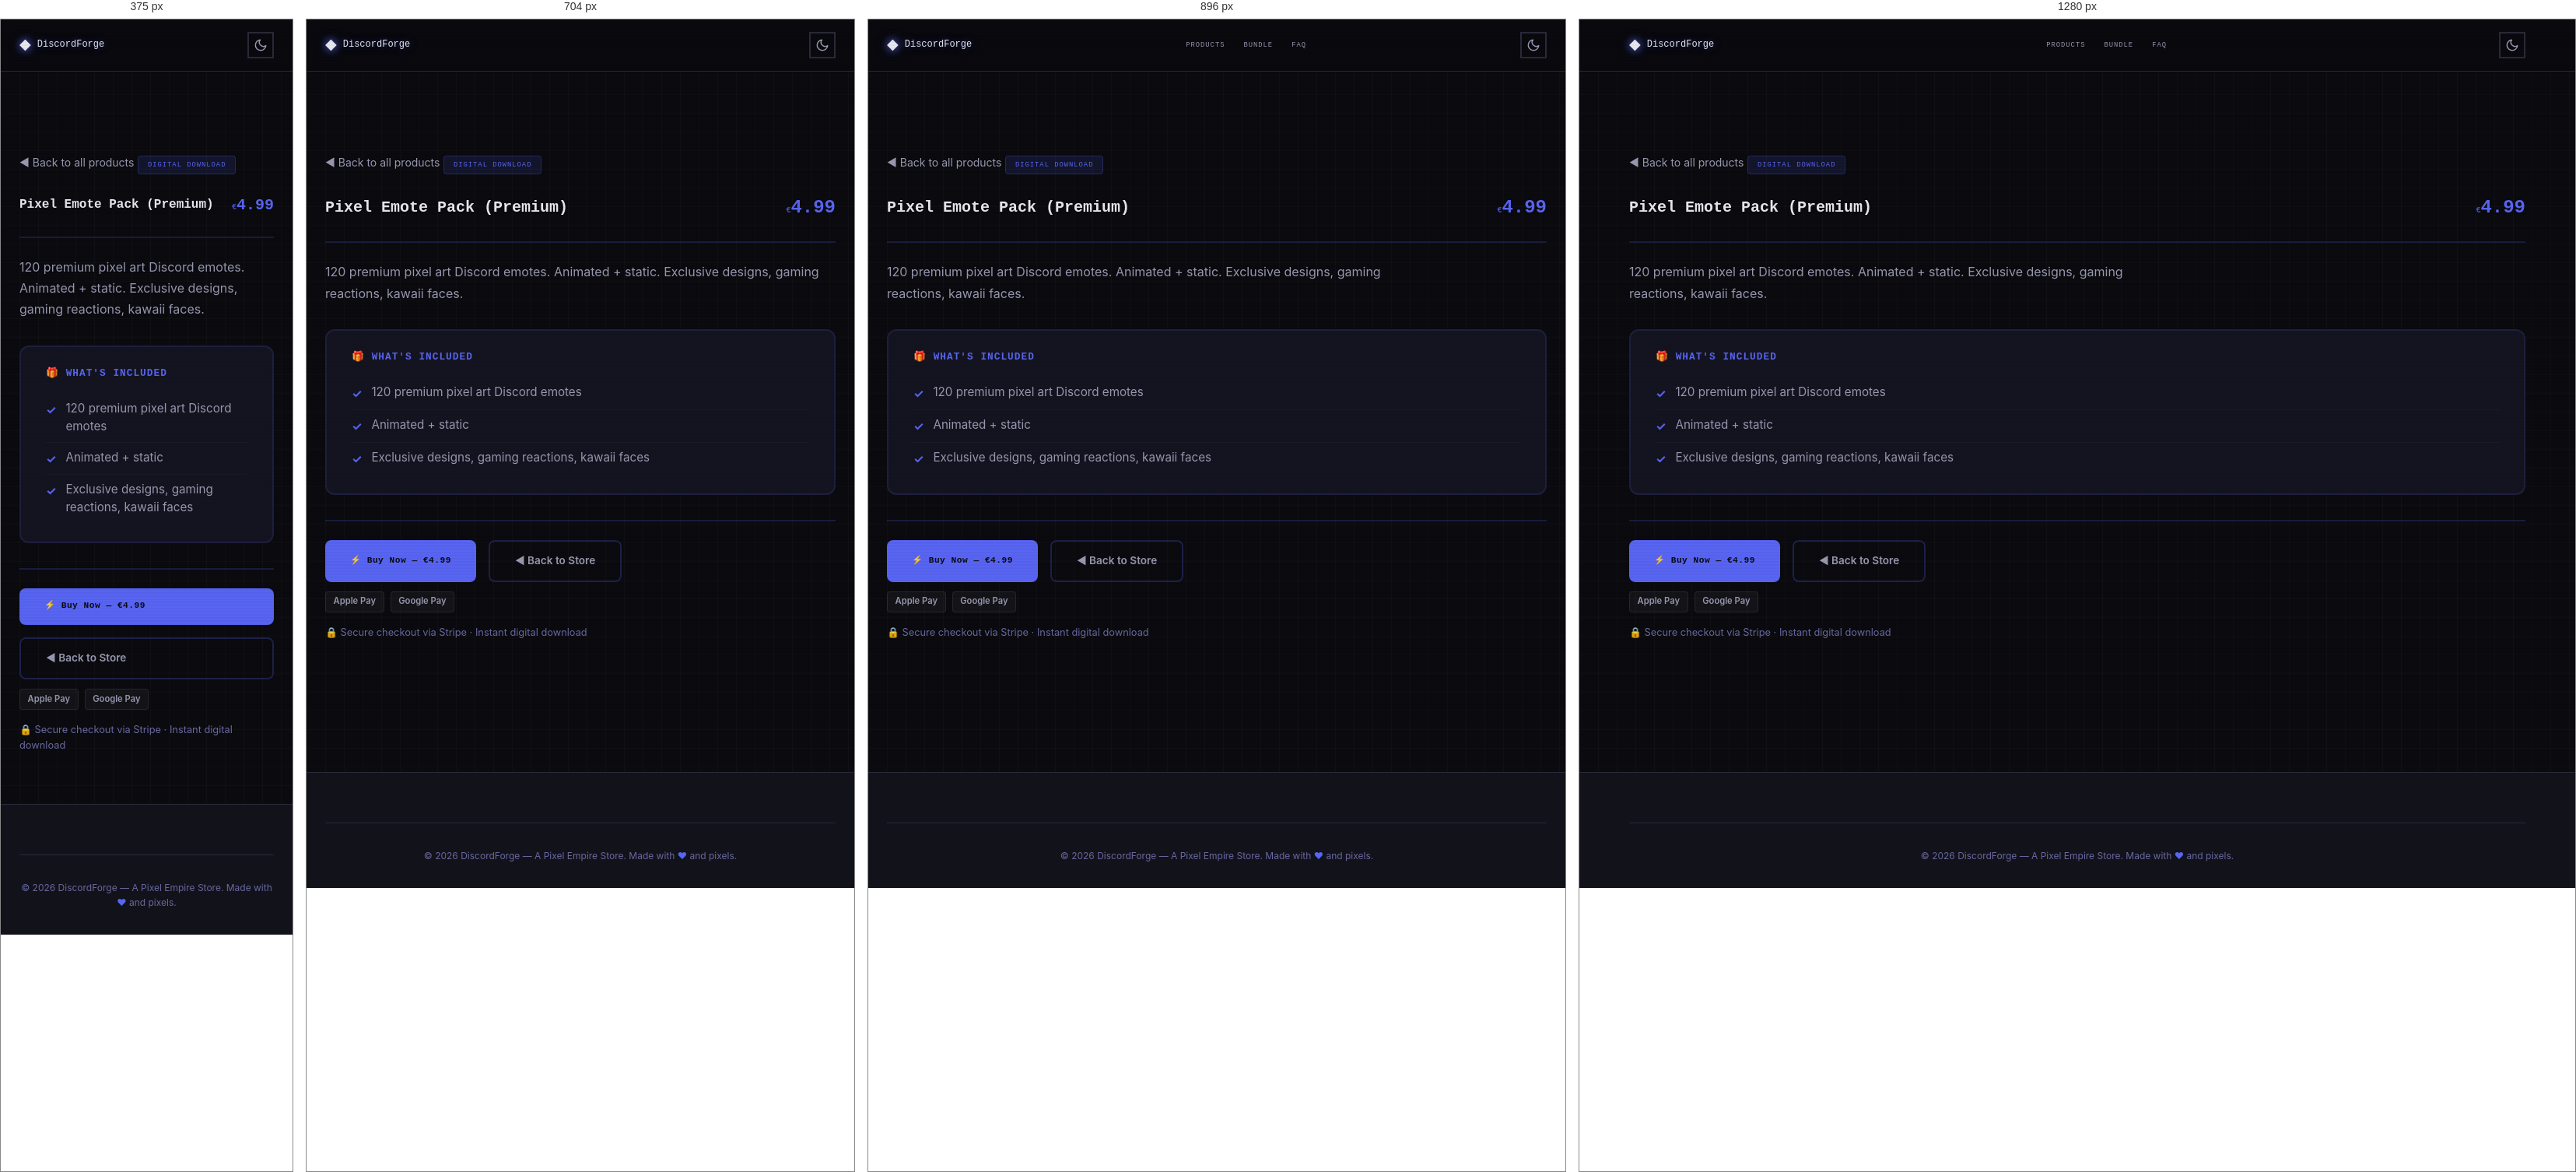
Rendered at 375 px, 704 px, 896 px and 1280 px, left to right.

<!-- file: preview-pixel-emote-pack-premium.html -->
<!DOCTYPE html>
<html lang="en" data-theme="dark">
<head>
  <meta charset="UTF-8">
  <meta name="viewport" content="width=device-width, initial-scale=1.0">
  <meta name="description" content="Pixel Emote Pack (Premium) — 120 premium pixel art Discord emotes. Animated + static. Exclusive designs, gaming reactions, kawaii faces.">
  <meta name="author" content="Pixel Empire">
  <meta name="theme-color" content="#5865f2">

  <title>Pixel Emote Pack (Premium) — DiscordForge</title>

  <link rel="canonical" href="https://inity13.github.io/pixel-discord-forge/preview-pixel-emote-pack-premium.html">
  <meta property="og:title" content="Pixel Emote Pack (Premium) — DiscordForge">
  <meta property="og:description" content="120 premium pixel art Discord emotes. Animated + static. Exclusive designs, gaming reactions, kawaii faces.">
  <meta property="og:type" content="product">
  <meta property="og:url" content="https://inity13.github.io/pixel-discord-forge/preview-pixel-emote-pack-premium.html">
  <meta property="og:image" content="https://inity13.github.io/pixel-discord-forge/og-image.svg">
  <meta property="og:image:width" content="1200">
  <meta property="og:image:height" content="630">
  <meta property="og:site_name" content="DiscordForge">
  <meta name="twitter:card" content="summary_large_image">
  <meta name="twitter:title" content="Pixel Emote Pack (Premium) — DiscordForge">
  <meta name="twitter:description" content="120 premium pixel art Discord emotes. Animated + static. Exclusive designs, gaming reactions, kawaii faces.">
  <meta name="twitter:image" content="https://inity13.github.io/pixel-discord-forge/og-image.svg">

  <script defer data-domain="inity13.github.io" src="https://plausible.io/js/script.js"></script>

  <!-- Google Fonts: Press Start 2P + Inter -->
  <link rel="preconnect" href="https://fonts.googleapis.com">
  <link rel="preconnect" href="https://fonts.gstatic.com" crossorigin>
  <link href="https://fonts.googleapis.com/css2?family=Inter:wght@400;500;600;700&family=Press+Start+2P&display=swap" rel="stylesheet">

  <link rel="stylesheet" href="style.css">

  <script type="application/ld+json">
  {
  "@context": "https://schema.org",
  "@type": "Product",
  "name": "Pixel Emote Pack (Premium)",
  "description": "120 premium pixel art Discord emotes. Animated + static. Exclusive designs, gaming reactions, kawaii faces.",
  "url": "https://inity13.github.io/pixel-discord-forge/preview-pixel-emote-pack-premium.html",
  "brand": {
    "@type": "Brand",
    "name": "DiscordForge"
  },
  "offers": {
    "@type": "Offer",
    "price": "4.99",
    "priceCurrency": "EUR",
    "availability": "https://schema.org/InStock",
    "url": "https://buy.stripe.com/fZu4gz8qP5KKbFw5m9gjF3E"
  }
}
  </script>

  <style>
    .preview-page {
      padding-top: calc(var(--header-height, 72px) + 2rem);
      padding-bottom: 4rem;
      min-height: 100vh;
    }
    .preview-back {
      display: inline-flex;
      align-items: center;
      gap: 0.5rem;
      margin-bottom: 1.5rem;
      color: var(--text-secondary, #a0a0cc);
      font-size: 0.875rem;
      text-decoration: none;
      transition: color 0.2s;
      font-family: 'Inter', sans-serif;
    }
    .preview-back:hover { color: #5865f2; }
    .preview-header {
      display: flex;
      flex-wrap: wrap;
      align-items: center;
      justify-content: space-between;
      gap: 1rem;
      margin-bottom: 1.5rem;
      padding-bottom: 1.5rem;
      border-bottom: 2px solid #5865f233;
    }
    .preview-header h1 {
      margin: 0;
      font-family: 'Press Start 2P', monospace;
      font-size: 1.25rem;
      color: var(--text-primary, #eaeaff);
      line-height: 1.6;
    }
    .preview-price {
      font-family: 'Press Start 2P', monospace;
      font-size: 1.5rem;
      font-weight: 800;
      color: #5865f2;
    }
    .preview-desc {
      color: var(--text-secondary, #a0a0cc);
      margin-bottom: 2rem;
      font-size: 1rem;
      line-height: 1.7;
      max-width: 70ch;
      font-family: 'Inter', sans-serif;
    }
    .preview-badge {
      display: inline-block;
      padding: 0.25rem 0.75rem;
      border-radius: 4px;
      font-family: 'Press Start 2P', monospace;
      font-size: 0.55rem;
      letter-spacing: 1px;
      background: #5865f220;
      color: #5865f2;
      border: 1px solid #5865f240;
      margin-bottom: 1.5rem;
    }
    .whats-included {
      background: var(--surface-2, #141420);
      border: 2px solid #5865f225;
      border-radius: 12px;
      padding: 1.5rem 2rem;
      margin-bottom: 2rem;
    }
    .whats-included h2 {
      font-family: 'Press Start 2P', monospace;
      font-size: 0.8rem;
      color: #5865f2;
      margin: 0 0 1rem 0;
      letter-spacing: 1px;
    }
    .whats-included ul {
      list-style: none;
      padding: 0;
      margin: 0;
    }
    .whats-included li {
      padding: 0.5rem 0;
      color: var(--text-secondary, #a0a0cc);
      font-family: 'Inter', sans-serif;
      font-size: 0.95rem;
      line-height: 1.5;
      border-bottom: 1px solid #ffffff08;
      display: flex;
      align-items: flex-start;
      gap: 0.75rem;
    }
    .whats-included li:last-child { border-bottom: none; }
    .check-icon {
      color: #5865f2;
      font-weight: bold;
      flex-shrink: 0;
      margin-top: 2px;
    }
    .preview-actions {
      display: flex;
      flex-wrap: wrap;
      gap: 1rem;
      margin-top: 2rem;
      padding-top: 1.5rem;
      border-top: 2px solid #5865f233;
    }
    .preview-buy-btn {
      display: inline-flex;
      align-items: center;
      gap: 0.5rem;
      padding: 0.9rem 2rem;
      background: #5865f2;
      color: #0A0A0F;
      border: none;
      border-radius: 8px;
      font-family: 'Press Start 2P', monospace;
      font-size: 0.7rem;
      font-weight: 700;
      text-decoration: none;
      cursor: pointer;
      transition: opacity 0.2s, transform 0.2s;
      letter-spacing: 0.5px;
    }
    .preview-buy-btn:hover { opacity: 0.9; transform: translateY(-1px); }
    .preview-back-btn {
      display: inline-flex;
      align-items: center;
      gap: 0.5rem;
      padding: 0.9rem 2rem;
      background: transparent;
      color: var(--text-secondary, #a0a0cc);
      border: 2px solid #5865f240;
      border-radius: 8px;
      font-family: 'Inter', sans-serif;
      font-size: 0.85rem;
      font-weight: 600;
      text-decoration: none;
      transition: border-color 0.2s, color 0.2s;
    }
    .preview-back-btn:hover { border-color: #5865f2; color: #5865f2; }
    .pay-badges {
      display: flex;
      gap: 0.5rem;
      margin-top: 0.75rem;
    }
    .pay-badge {
      display: inline-block;
      padding: 0.2rem 0.6rem;
      border-radius: 4px;
      font-size: 0.7rem;
      font-weight: 600;
      background: #ffffff0a;
      color: var(--text-secondary, #a0a0cc);
      border: 1px solid #ffffff15;
      font-family: 'Inter', sans-serif;
    }
    .trust-line {
      margin-top: 1rem;
      font-size: 0.8rem;
      color: var(--text-muted, #666688);
      font-family: 'Inter', sans-serif;
    }
    @media (max-width: 640px) {
      .preview-header h1 { font-size: 1rem; }
      .preview-price { font-size: 1.25rem; }
      .preview-actions { flex-direction: column; }
    }
  </style>
</head>
<body>
  <!-- Floating pixel decorations -->
  <div class="floating-pixels" aria-hidden="true"></div>

  <!-- Header -->
  <header class="site-header" role="banner">
    <div class="container header-inner">
      <a href="index.html" class="logo" aria-label="DiscordForge home">
        <span class="logo-icon" aria-hidden="true">&#9670;</span>
        DiscordForge
      </a>
      <nav class="nav-desktop" aria-label="Main navigation">
        <a href="index.html#products">Products</a>
        <a href="index.html#bundle">Bundle</a>
        <a href="index.html#faq">FAQ</a>
      </nav>
      <div class="header-actions">
        <button class="theme-toggle" aria-label="Toggle dark/light mode">
          <svg class="icon-moon" width="18" height="18" viewBox="0 0 24 24" fill="none" stroke="currentColor" stroke-width="2" stroke-linecap="round" stroke-linejoin="round" aria-hidden="true"><path d="M21 12.79A9 9 0 1111.21 3 7 7 0 0021 12.79z"/></svg>
          <svg class="icon-sun" width="18" height="18" viewBox="0 0 24 24" fill="none" stroke="currentColor" stroke-width="2" stroke-linecap="round" stroke-linejoin="round" aria-hidden="true"><circle cx="12" cy="12" r="5"/><line x1="12" y1="1" x2="12" y2="3"/><line x1="12" y1="21" x2="12" y2="23"/><line x1="4.22" y1="4.22" x2="5.64" y2="5.64"/><line x1="18.36" y1="18.36" x2="19.78" y2="19.78"/><line x1="1" y1="12" x2="3" y2="12"/><line x1="21" y1="12" x2="23" y2="12"/><line x1="4.22" y1="19.78" x2="5.64" y2="18.36"/><line x1="18.36" y1="5.64" x2="19.78" y2="4.22"/></svg>
        </button>
      </div>
    </div>
  </header>

  <main class="preview-page">
    <div class="container">
      <a href="index.html#products" class="preview-back">&#9668; Back to all products</a>

      <span class="preview-badge">DIGITAL DOWNLOAD</span>

      <div class="preview-header">
        <div>
          <h1>Pixel Emote Pack (Premium)</h1>
        </div>
        <span class="preview-price"><span class="currency">&euro;</span>4.99</span>
      </div>

      <p class="preview-desc">120 premium pixel art Discord emotes. Animated + static. Exclusive designs, gaming reactions, kawaii faces.</p>

      <div class="whats-included">
        <h2>&#127873; WHAT'S INCLUDED</h2>
        <ul>
            <li><span class="check-icon">&#10003;</span> 120 premium pixel art Discord emotes</li>
            <li><span class="check-icon">&#10003;</span> Animated + static</li>
            <li><span class="check-icon">&#10003;</span> Exclusive designs, gaming reactions, kawaii faces</li>
        </ul>
      </div>

      <div class="preview-actions">
        <a href="https://buy.stripe.com/fZu4gz8qP5KKbFw5m9gjF3E" class="preview-buy-btn">&#9889; Buy Now &mdash; &euro;4.99</a>
        <a href="index.html#products" class="preview-back-btn">&#9668; Back to Store</a>
      </div>
      <div class="pay-badges">
        <span class="pay-badge">Apple Pay</span>
        <span class="pay-badge">Google Pay</span>
      </div>
      <p class="trust-line">&#128274; Secure checkout via Stripe &middot; Instant digital download</p>
    </div>
  </main>

  <!-- Footer -->
  <footer class="site-footer" role="contentinfo">
    <div class="container">
      <div class="footer-bottom">
        <p>&copy; 2026 DiscordForge &mdash; A Pixel Empire Store. Made with <span class="pixel-heart" aria-label="love">&#9829;</span> and pixels.</p>
      </div>
    </div>
  </footer>

  <script src="script.js"></script>
</body>
</html>

/* @media block from style.css */
@media (min-width: 768px) {
  .nav-desktop {
    display: flex;
  }
  .mobile-menu-btn {
    display: none;
  }
}

/* @media block from style.css */
@media (min-width: 640px) {
  .product-grid {
    grid-template-columns: repeat(2, 1fr);
  }
}

/* @media block from style.css */
@media (min-width: 1024px) {
  .product-grid {
    grid-template-columns: repeat(3, 1fr);
  }
}

/* @media block from style.css */
@media (min-width: 640px) {
  .cross-sell-grid {
    grid-template-columns: repeat(3, 1fr);
  }
}

/* @media block from style.css */
@media (min-width: 640px) {
  .footer-grid {
    grid-template-columns: repeat(3, 1fr);
  }
}

/* @media block from style.css */
@media (max-width: 640px) {
  .hero {
    padding: var(--space-3xl) 0;
    min-height: auto;
  }

  .hero-stats {
    gap: var(--space-lg);
  }

  .bundle-card {
    padding: var(--space-lg);
  }

  .section {
    padding: var(--space-3xl) 0;
  }
}